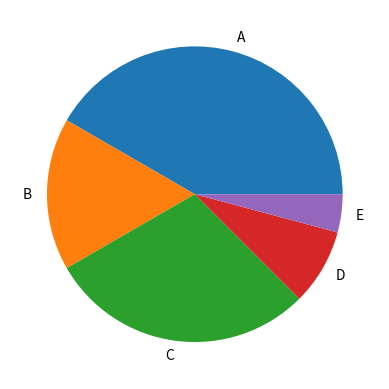

This figure's Python source:
from matplotlib import pyplot as plt


def main_pie():
    x = ['A', 'B', 'C', 'D', 'E']
    y = [500, 200, 350, 100, 50]

    plt.pie(y, labels=x)
    plt.show()


if __name__ == '__main__':
    main_pie()